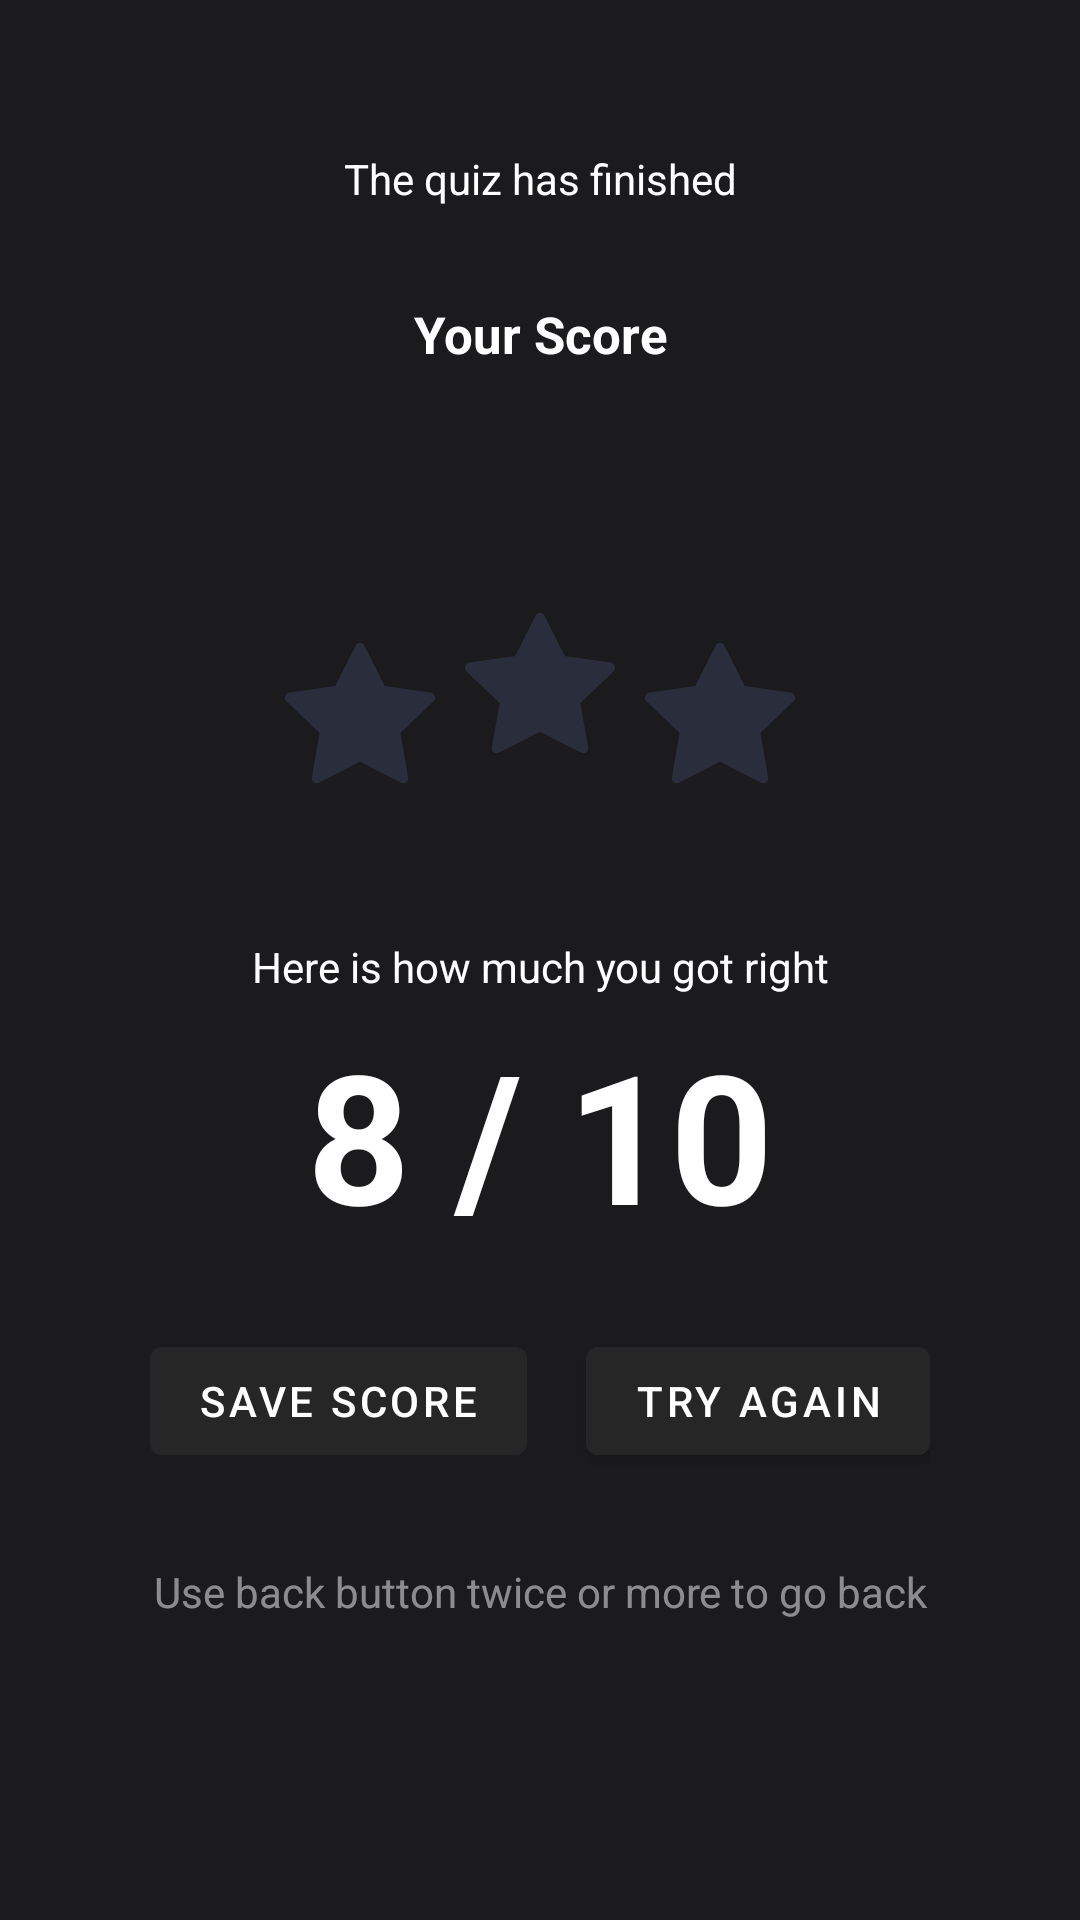

Here is an Android app screen rendered from its layout file. Give the layout XML and the strings, colors and styles it references.
<!-- AndroidManifest.xml: application theme Theme.Noted -->
<!-- res/layout/activity_score.xml -->
<?xml version="1.0" encoding="utf-8"?>
<androidx.constraintlayout.widget.ConstraintLayout xmlns:android="http://schemas.android.com/apk/res/android"
    xmlns:app="http://schemas.android.com/apk/res-auto"
    xmlns:tools="http://schemas.android.com/tools"
    android:id="@+id/root"
    android:layout_width="match_parent"
    android:layout_height="match_parent"
    android:background="@color/uiBackground"
    android:paddingHorizontal="@dimen/padding_horizontal"
    tools:context=".ScoreActivity">

    <TextView
        android:id="@+id/info"
        android:layout_width="match_parent"
        android:layout_height="wrap_content"
        android:layout_marginTop="50dp"
        android:text="The quiz has finished"
        android:textAlignment="center"
        app:layout_constraintEnd_toEndOf="parent"
        app:layout_constraintStart_toStartOf="parent"
        app:layout_constraintTop_toTopOf="parent" />

    <TextView
        android:id="@+id/filesTitle"
        android:layout_width="match_parent"
        android:layout_height="wrap_content"
        android:layout_marginTop="50dp"
        android:text="Your Score"
        android:textAlignment="center"
        android:textSize="17sp"
        android:textStyle="bold"
        app:layout_constraintEnd_toEndOf="parent"
        app:layout_constraintStart_toStartOf="parent"
        app:layout_constraintTop_toTopOf="@+id/info" />

    <LinearLayout
        android:id="@+id/stars"
        android:layout_width="wrap_content"
        android:layout_height="wrap_content"
        android:layout_marginTop="80dp"
        app:layout_constraintEnd_toEndOf="parent"
        app:layout_constraintStart_toStartOf="parent"
        app:layout_constraintTop_toBottomOf="@+id/filesTitle">

        <ImageView
            android:layout_width="50dp"
            android:layout_height="50dp"
            android:layout_marginTop="10dp"
            android:alpha=".2"
            android:src="@drawable/star" />

        <ImageView
            android:layout_width="50dp"
            android:layout_height="50dp"
            android:layout_marginLeft="10dp"
            android:layout_marginRight="10dp"
            android:alpha=".2"
            android:src="@drawable/star" />

        <ImageView
            android:layout_width="50dp"
            android:layout_height="50dp"
            android:layout_marginTop="10dp"
            android:alpha=".2"
            android:src="@drawable/star" />
    </LinearLayout>

    <TextView
        android:id="@+id/questionText"
        android:layout_width="match_parent"
        android:layout_height="wrap_content"
        android:layout_marginTop="50dp"
        android:gravity="center"
        android:text="Here is how much you got right"
        android:textAlignment="center"
        app:layout_constraintEnd_toEndOf="parent"
        app:layout_constraintStart_toStartOf="parent"
        app:layout_constraintTop_toBottomOf="@+id/stars" />

    <TextView
        android:id="@+id/scoreRange"
        android:layout_width="match_parent"
        android:layout_height="wrap_content"
        android:gravity="center"
        android:text="8 / 10"
        android:textAlignment="center"
        android:textSize="60dp"
        android:textStyle="bold"
        app:layout_constraintBottom_toTopOf="@+id/buttons"
        app:layout_constraintEnd_toEndOf="parent"
        app:layout_constraintStart_toStartOf="parent"
        app:layout_constraintTop_toBottomOf="@+id/questionText"
        app:layout_constraintVertical_bias=".2" />

    <LinearLayout
        android:id="@+id/buttons"
        android:layout_width="match_parent"
        android:layout_height="wrap_content"
        android:layout_marginBottom="30dp"
        android:gravity="center"
        android:orientation="horizontal"
        app:layout_constraintBottom_toTopOf="@+id/textView3"
        app:layout_constraintEnd_toEndOf="parent"
        app:layout_constraintStart_toStartOf="parent">

        <androidx.constraintlayout.widget.ConstraintLayout
            android:id="@+id/buttonsLayout"
            android:layout_width="match_parent"
            android:layout_height="wrap_content"
            android:paddingHorizontal="@dimen/padding_horizontal">

            <com.google.android.material.button.MaterialButton
                android:id="@+id/saveScore"
                android:layout_width="wrap_content"
                android:layout_height="wrap_content"
                android:backgroundTint="@color/file_card_background_color"
                android:text="Save score"
                android:textColor="@color/text"
                app:layout_constraintBottom_toBottomOf="parent"
                app:layout_constraintStart_toStartOf="parent"
                app:layout_constraintTop_toTopOf="parent" />

            <com.google.android.material.button.MaterialButton
                android:id="@+id/tryAgainButton"
                android:layout_width="wrap_content"
                android:layout_height="wrap_content"
                android:backgroundTint="@color/file_card_background_color"
                android:text="Try again"
                android:textColor="@color/text"
                app:layout_constraintBottom_toBottomOf="parent"
                app:layout_constraintEnd_toEndOf="parent"
                app:layout_constraintTop_toTopOf="parent" />
        </androidx.constraintlayout.widget.ConstraintLayout>
    </LinearLayout>

    <TextView
        android:id="@+id/textView3"
        android:layout_width="match_parent"
        android:layout_height="wrap_content"
        android:layout_marginBottom="100dp"
        android:alpha=".5"
        android:text="Use back button twice or more to go back"
        android:textAlignment="center"
        app:layout_constraintBottom_toBottomOf="parent"
        app:layout_constraintEnd_toEndOf="parent"
        app:layout_constraintStart_toStartOf="parent" />
</androidx.constraintlayout.widget.ConstraintLayout>
<!-- resources referenced by this layout -->
<resources>
  <color name="file_card_background_color">#272627</color>
  <color name="text">#fff</color>
  <color name="uiBackground">#1B1A1D</color>
  <dimen name="padding_horizontal">25dp</dimen>
  <!-- drawable star (drawable) -->
  <vector xmlns:android="http://schemas.android.com/apk/res/android"
      android:width="16dp"
      android:height="16dp"
      android:viewportWidth="16"
      android:viewportHeight="16">
    <path
        android:pathData="M3.612,15.443c-0.386,0.198 -0.824,-0.149 -0.746,-0.592l0.83,-4.73L0.173,6.765c-0.329,-0.314 -0.158,-0.888 0.283,-0.95l4.898,-0.696L7.538,0.792c0.197,-0.39 0.73,-0.39 0.927,0l2.184,4.327 4.898,0.696c0.441,0.062 0.612,0.636 0.282,0.95l-3.522,3.356 0.83,4.73c0.078,0.443 -0.36,0.79 -0.746,0.592L8,13.187l-4.389,2.256z"
        android:fillColor="#6879B5"/>
  </vector>
  <style name="Theme.Noted" parent="Theme.MaterialComponents.DayNight.DarkActionBar">
          
          <item name="colorPrimary">?attr/colorSecondaryVariant</item>
          <item name="colorPrimaryVariant">#fff</item>
          <item name="colorOnPrimary">#000</item>
  
          
          <item name="colorSecondary">@color/uiSecondary</item>
          
          
  
          
          <item name="android:textColor">@color/text</item>
          <item name="android:textColorPrimary">@color/text</item>
  
          
          <item name="android:statusBarColor">#1B1A1D</item>
          <item name="android:navigationBarColor">#1B1A1D</item>
          <item name="android:textColorHighlight">@color/textHandleColor</item>
          <item name="android:colorControlActivated">@color/textHandleColor</item>
          <item name="popupMenuBackground">@drawable/menu_background</item>
      </style>
  <color name="uiSecondary">#262428</color>
  <color name="textHandleColor">#3A457C</color>
  <!-- drawable menu_background (drawable) -->
  <?xml version="1.0" encoding="utf-8"?>
  <shape xmlns:android="http://schemas.android.com/apk/res/android"
      android:shape="rectangle">
      <solid android:color="#2B2B2B" />
      <corners
          android:bottomLeftRadius="7dp"
          android:bottomRightRadius="7dp"
          android:topLeftRadius="7dp"
          android:topRightRadius="7dp" />
      <padding
          android:bottom="5dp"
          android:left="5dp"
          android:right="5dp"
          android:top="5dp" />
  </shape>
</resources>
